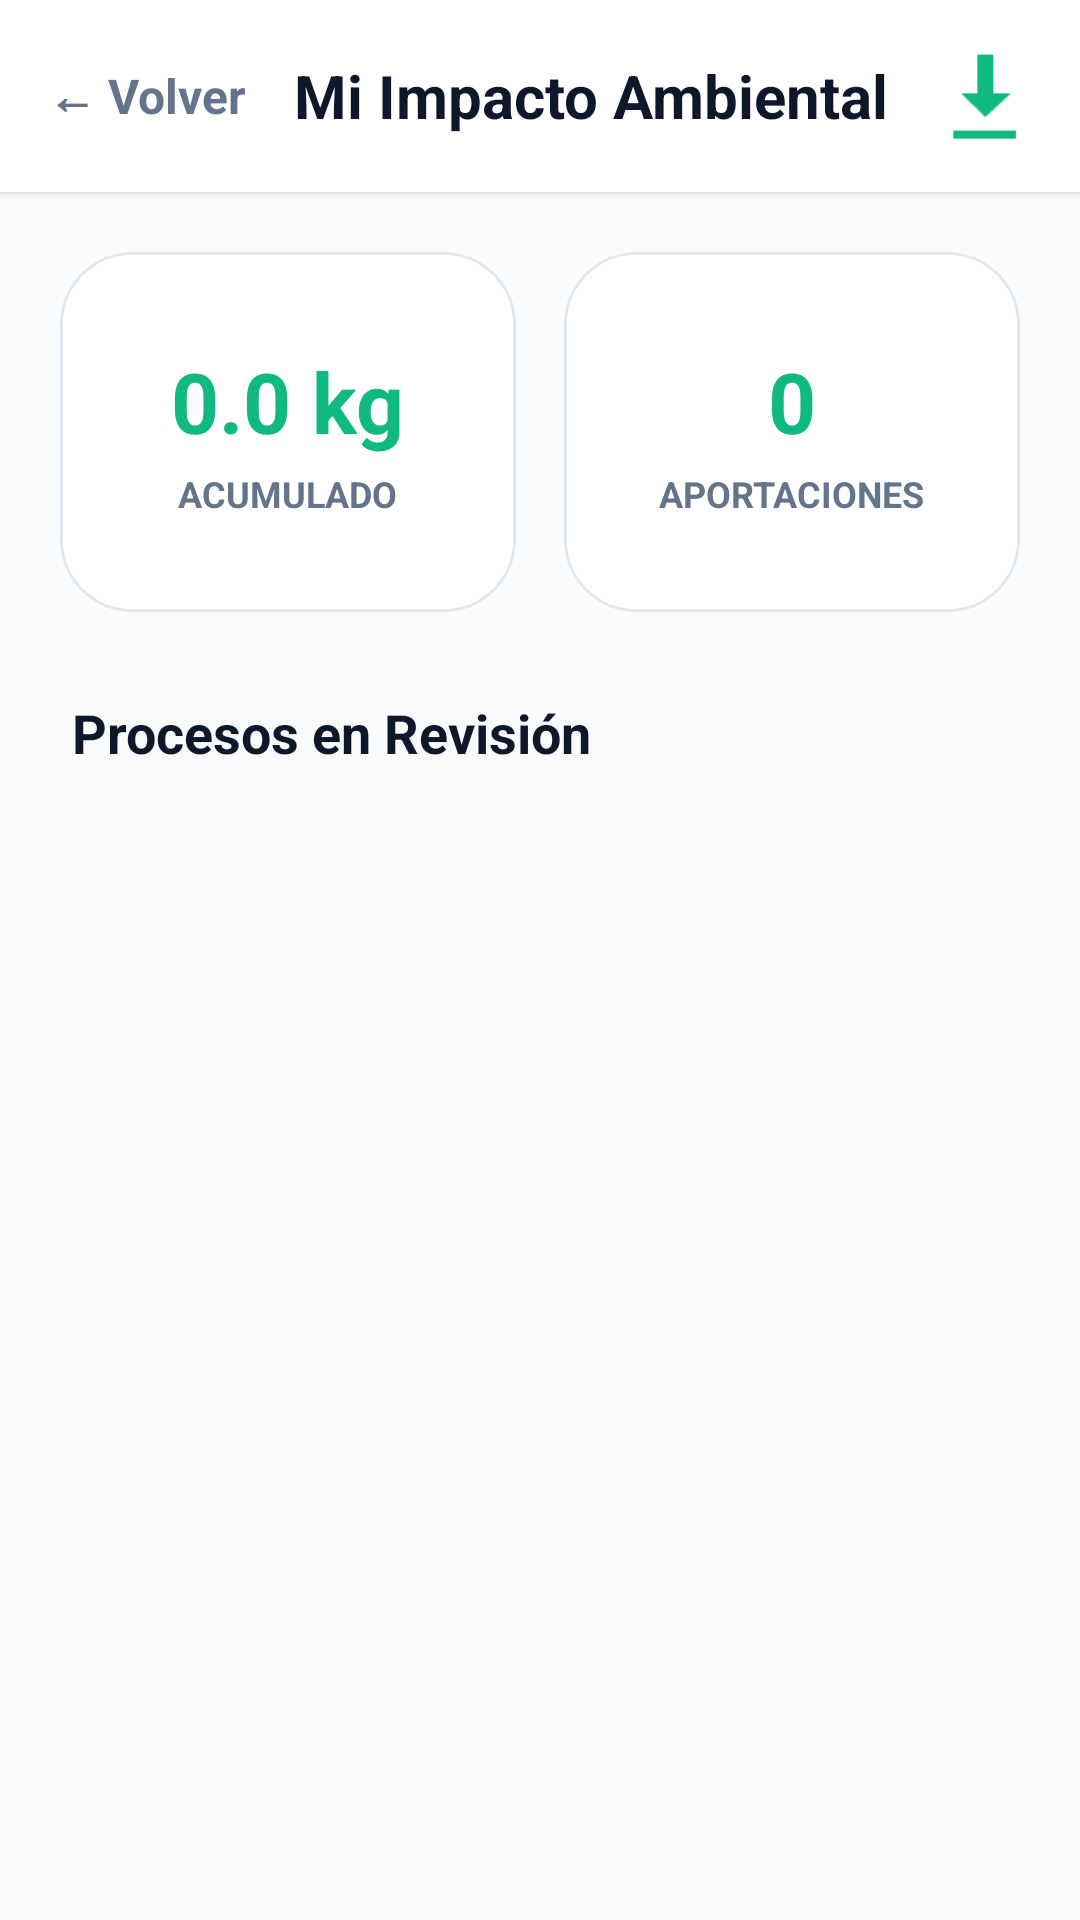

Layout XML and referenced resources for this Android screen:
<!-- AndroidManifest.xml: application theme Theme.Ecoresiduos -->
<!-- res/layout/activity_user_impacto.xml -->
<?xml version="1.0" encoding="utf-8"?>
<androidx.constraintlayout.widget.ConstraintLayout
    xmlns:android="http://schemas.android.com/apk/res/android"
    xmlns:app="http://schemas.android.com/apk/res-auto"
    android:layout_width="match_parent"
    android:layout_height="match_parent"
    android:background="#F8FAFC">

    <LinearLayout
        android:id="@+id/headerImpacto"
        android:layout_width="match_parent"
        android:layout_height="wrap_content"
        android:background="@color/white"
        android:elevation="2dp"
        android:orientation="horizontal"
        android:padding="16dp"
        android:gravity="center_vertical"
        app:layout_constraintTop_toTopOf="parent">

        <TextView
            android:id="@+id/btnBackImpacto"
            android:layout_width="wrap_content"
            android:layout_height="wrap_content"
            android:text="← Volver"
            android:textSize="16sp"
            android:textColor="#64748B"
            android:textStyle="bold"
            android:paddingEnd="16dp"
            android:clickable="true"
            android:focusable="true"/>

        
        <TextView
            android:layout_width="0dp"
            android:layout_weight="1"
            android:layout_height="wrap_content"
            android:text="Mi Impacto Ambiental"
            android:textColor="#0F172A"
            android:textSize="20sp"
            android:textStyle="bold" />

        
        <ImageView
            android:id="@+id/btnDescargarPDF"
            android:layout_width="32dp"
            android:layout_height="32dp"
            android:src="@android:drawable/stat_sys_download"
            app:tint="#10B981"
            android:clickable="true"
            android:focusable="true"/>



    </LinearLayout>

    <LinearLayout
        android:id="@+id/statsLayout"
        android:layout_width="match_parent"
        android:layout_height="wrap_content"
        android:orientation="horizontal"
        android:padding="20dp"
        app:layout_constraintTop_toBottomOf="@id/headerImpacto">

        <com.google.android.material.card.MaterialCardView
            android:layout_width="0dp"
            android:layout_height="120dp"
            android:layout_weight="1"
            android:layout_marginEnd="8dp"
            app:cardBackgroundColor="@color/white"
            app:cardCornerRadius="24dp"
            app:cardElevation="0dp"
            app:strokeWidth="1dp"
            app:strokeColor="#E2E8F0">
            <LinearLayout
                android:layout_width="match_parent"
                android:layout_height="match_parent"
                android:gravity="center"
                android:orientation="vertical">
                <TextView
                    android:id="@+id/tvTotalKilos"
                    android:layout_width="wrap_content"
                    android:layout_height="wrap_content"
                    android:text="0.0 kg"
                    android:textColor="#10B981"
                    android:textSize="28sp"
                    android:textStyle="bold"/>
                <TextView
                    android:layout_width="wrap_content"
                    android:layout_height="wrap_content"
                    android:text="ACUMULADO"
                    android:textSize="12sp"
                    android:textStyle="bold"
                    android:layout_marginTop="4dp"
                    android:textColor="#64748B"/>
            </LinearLayout>
        </com.google.android.material.card.MaterialCardView>

        <com.google.android.material.card.MaterialCardView
            android:layout_width="0dp"
            android:layout_height="120dp"
            android:layout_weight="1"
            android:layout_marginStart="8dp"
            app:cardBackgroundColor="@color/white"
            app:cardCornerRadius="24dp"
            app:cardElevation="0dp"
            app:strokeWidth="1dp"
            app:strokeColor="#E2E8F0">
            <LinearLayout
                android:layout_width="match_parent"
                android:layout_height="match_parent"
                android:gravity="center"
                android:orientation="vertical">
                <TextView
                    android:id="@+id/tvTotalEntregas"
                    android:layout_width="wrap_content"
                    android:layout_height="wrap_content"
                    android:text="0"
                    android:textColor="#10B981"
                    android:textSize="28sp"
                    android:textStyle="bold"/>
                <TextView
                    android:layout_width="wrap_content"
                    android:layout_height="wrap_content"
                    android:text="APORTACIONES"
                    android:textSize="12sp"
                    android:textStyle="bold"
                    android:layout_marginTop="4dp"
                    android:textColor="#64748B"/>
            </LinearLayout>
        </com.google.android.material.card.MaterialCardView>
    </LinearLayout>

    <TextView
        android:id="@+id/tvLabelLotes"
        android:layout_width="wrap_content"
        android:layout_height="wrap_content"
        android:layout_marginStart="24dp"
        android:layout_marginTop="8dp"
        android:text="Procesos en Revisión"
        android:textColor="#0F172A"
        android:textSize="18sp"
        android:textStyle="bold"
        app:layout_constraintTop_toBottomOf="@id/statsLayout"
        app:layout_constraintStart_toStartOf="parent"/>

    <ScrollView
        android:layout_width="match_parent"
        android:layout_height="0dp"
        android:padding="20dp"
        android:clipToPadding="false"
        app:layout_constraintTop_toBottomOf="@id/tvLabelLotes"
        app:layout_constraintBottom_toBottomOf="parent">

        <LinearLayout
            android:id="@+id/containerLotes"
            android:layout_width="match_parent"
            android:layout_height="wrap_content"
            android:orientation="vertical">
            
        </LinearLayout>
    </ScrollView>

</androidx.constraintlayout.widget.ConstraintLayout>
<!-- resources referenced by this layout -->
<resources>
  <color name="white">#FFFFFFFF</color>
  <style name="Theme.Ecoresiduos" parent="Base.Theme.Ecoresiduos" />
  <style name="Base.Theme.Ecoresiduos" parent="Theme.MaterialComponents.Light.NoActionBar">
  
          
          <item name="android:statusBarColor">#051C12</item>
          <item name="android:windowLightStatusBar">false</item>
      </style>
</resources>
